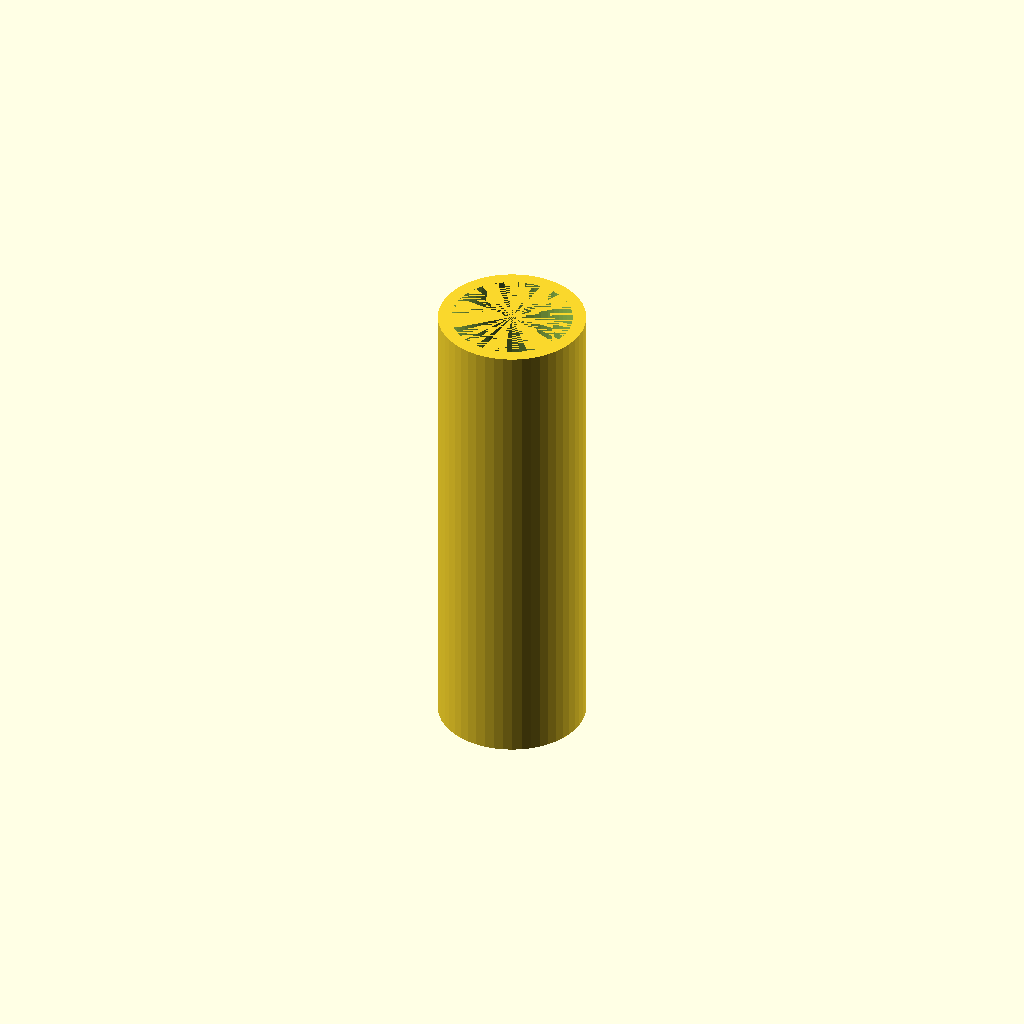
Cell 1: rendered with the file's own defaults.
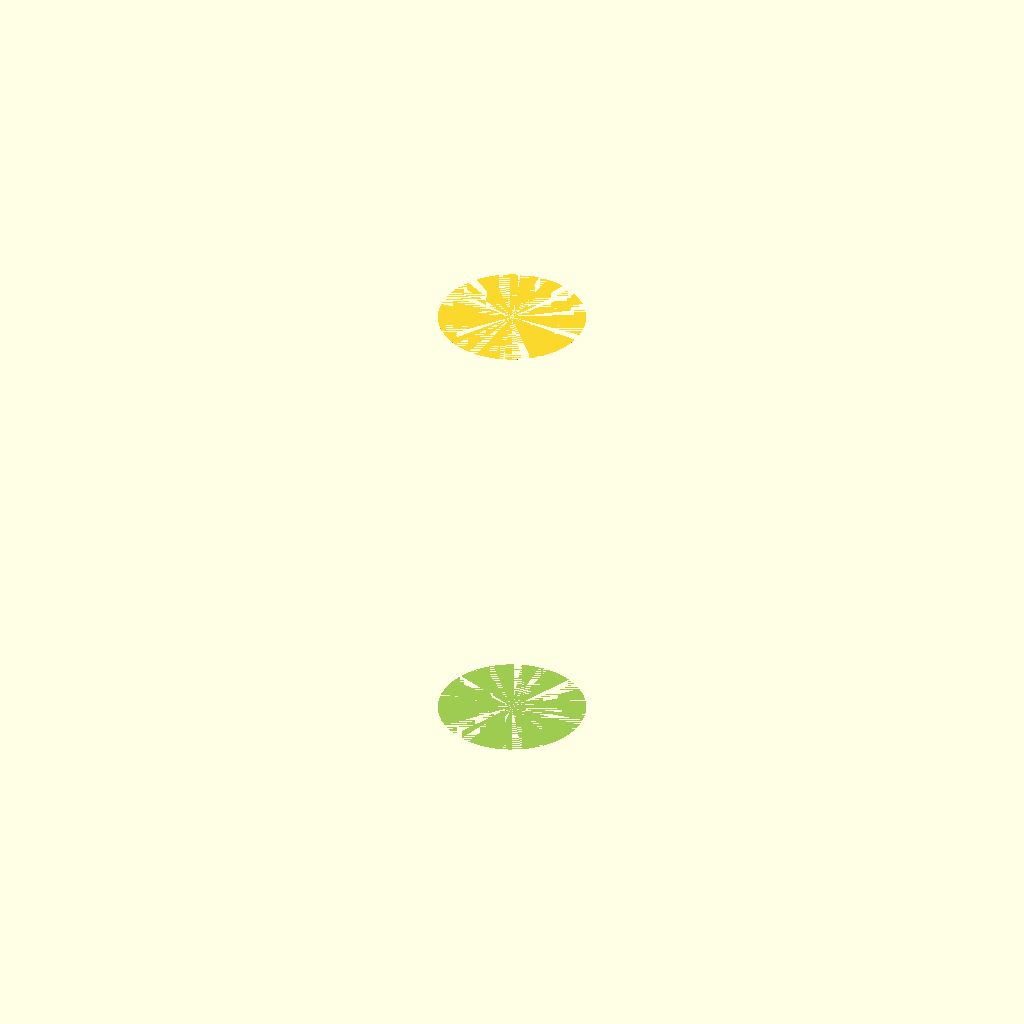
Cell 2 — ind set to 16.4, the other parameters unchanged.
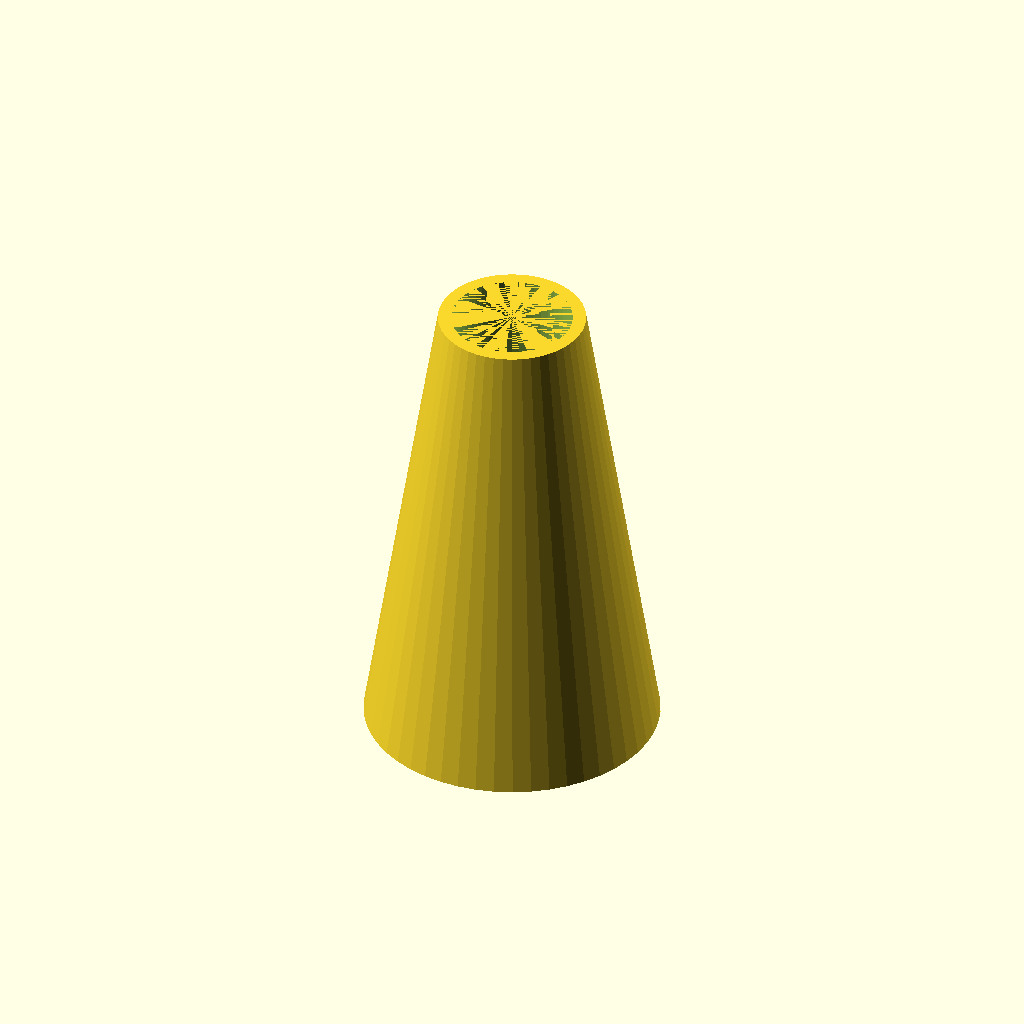
Cell 3: od1 = 20 (everything else at default).
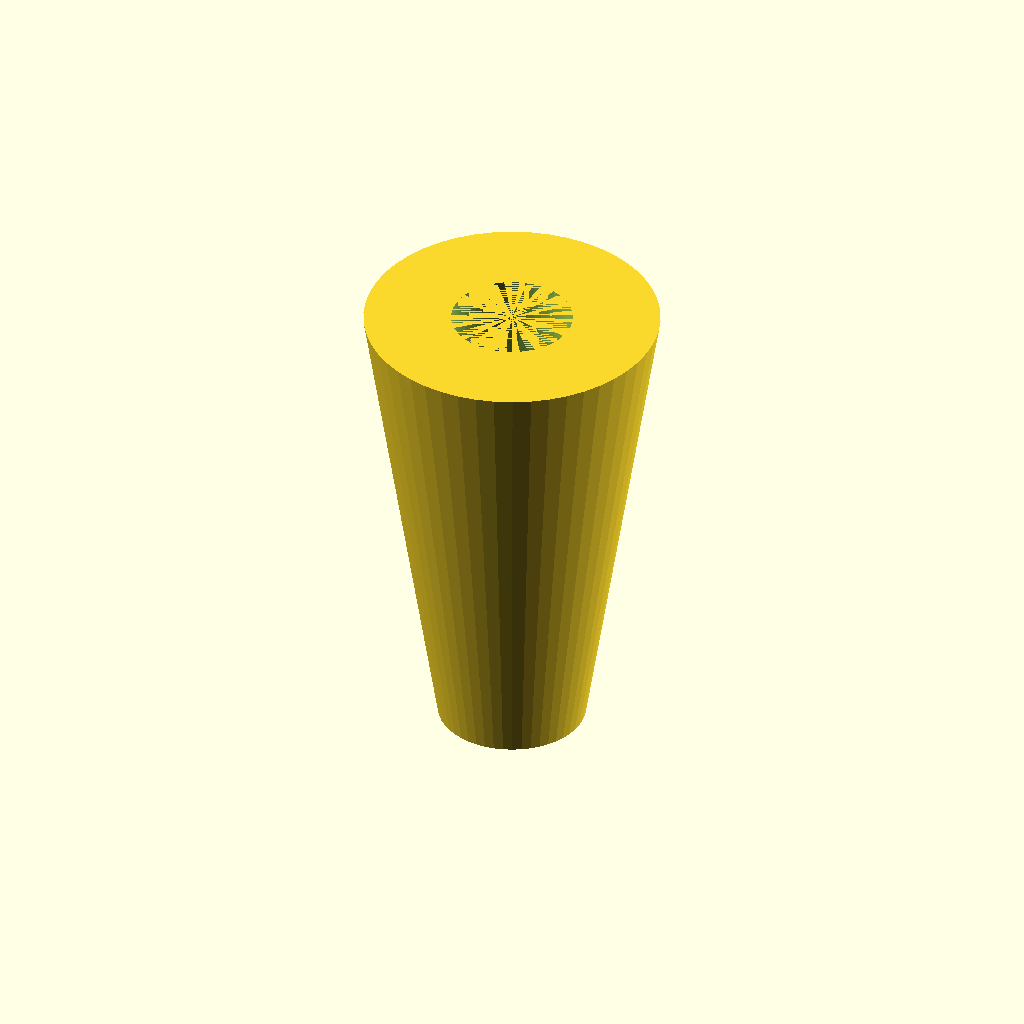
Cell 4 — od2 set to 20, the other parameters unchanged.
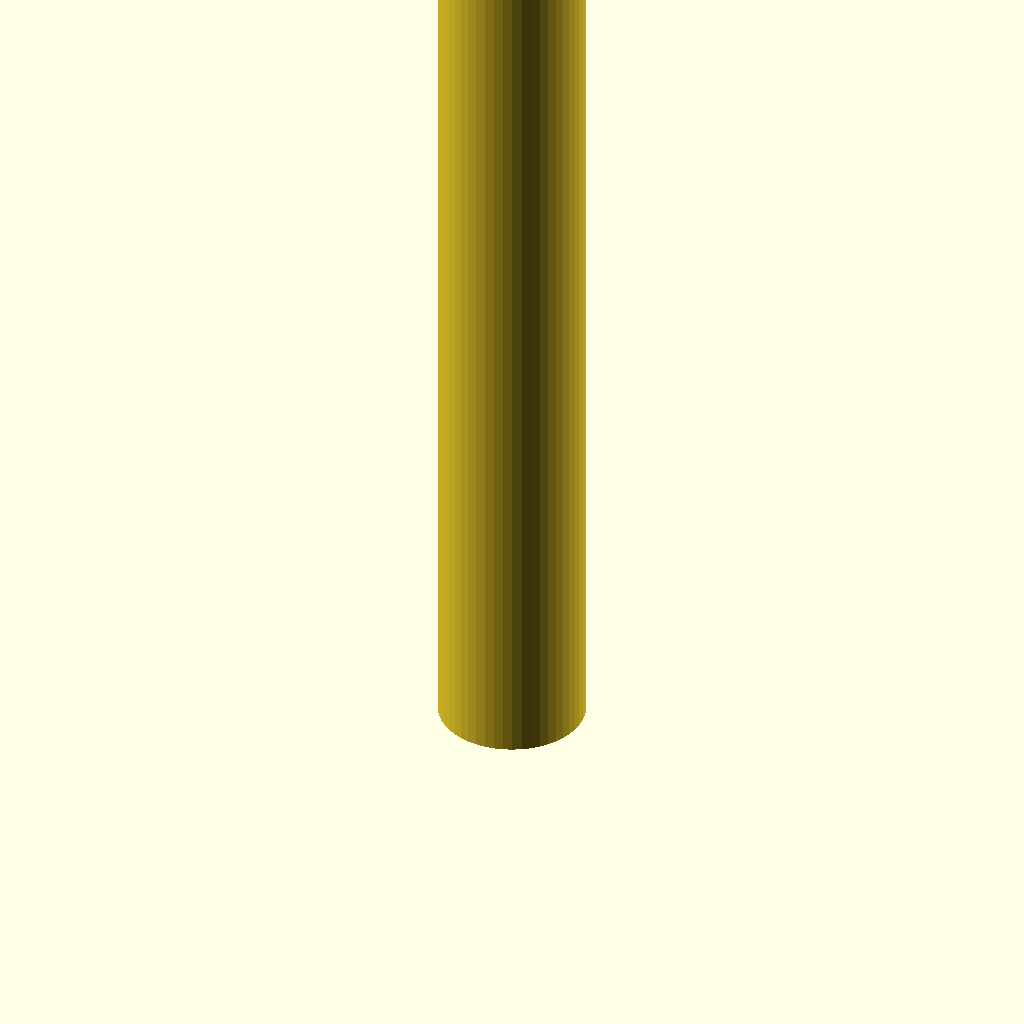
Cell 5: ch = 64 (everything else at default).
All cells are drawn from one camera (rotation 55°, 0°, 25°, orthographic, colour scheme Cornfield), so only the parameter changes between them.
OpenSCAD source file inputs/thingiverse/thing-2799861/files/customizable-cylinder.scad:
// All measurements in MM
// Inner diameter
ind =8.2;

// Outer diameter bottom
od1=10;

// Outer diameter top 
od2=10;

// Cylinder hight 
ch=32;

translate([0, 0, 0]) {
    difference() {
		translate([0, 0, 0]) cylinder(h = ch, r1 =od1/2,r2=od2/2,$fn=50);  //cylinder
		translate([0, 0, 0]) cylinder(h = ch, r= ind/2, $fn=50);               
    }
}
Customizer parameters (derived from the source; name, type, default, range or options):
ind: number, default 8.2
od1: number, default 10
od2: number, default 10
ch: number, default 32
